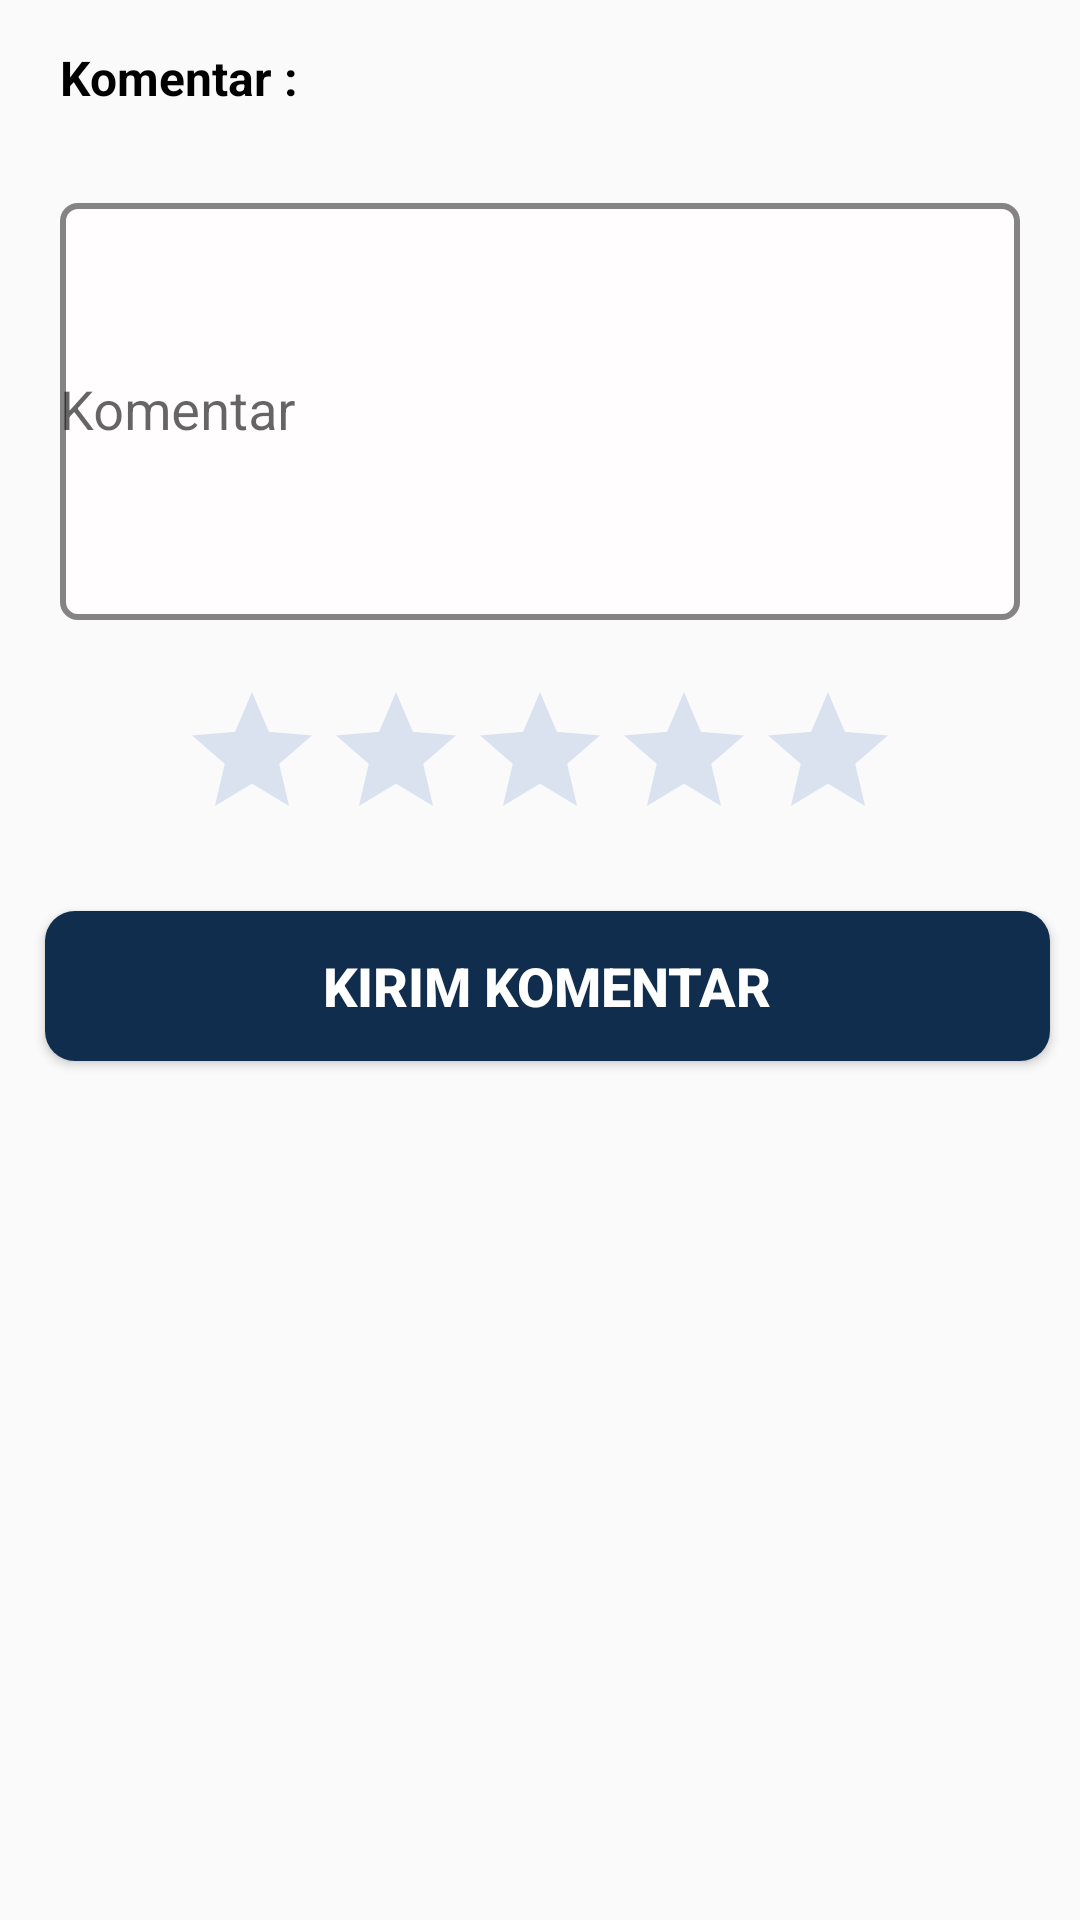

Layout XML and referenced resources for this Android screen:
<!-- AndroidManifest.xml: application theme Theme.MyApplication -->
<!-- res/layout/custom_dialog_komentar.xml -->
<?xml version="1.0" encoding="utf-8"?>
<RelativeLayout xmlns:android="http://schemas.android.com/apk/res/android"
    xmlns:tools="http://schemas.android.com/tools"
    android:layout_width="match_parent"
    android:layout_height="match_parent">

    <TextView
        android:id="@+id/tv_komentar"
        android:layout_width="wrap_content"
        android:layout_height="wrap_content"
        android:layout_marginStart="20dp"
        android:layout_marginTop="15dp"
        android:text="Komentar :"
        android:textColor="@color/black"
        android:textSize="16sp"
        android:textStyle="bold"
        tools:ignore="HardcodedText" />

    <com.google.android.material.textfield.TextInputLayout
        android:id="@+id/deskripsi"
        android:layout_width="match_parent"
        android:layout_height="150dp"
        android:layout_marginStart="20dp"
        android:layout_marginTop="20dp"
        android:layout_below="@id/tv_komentar"
        android:layout_marginEnd="20dp">

        <EditText
            android:id="@+id/edt_komentar"
            android:layout_width="match_parent"
            android:layout_height="match_parent"
            android:background="@drawable/custom_drawable"
            android:scrollHorizontally="false"
            android:inputType="textMultiLine"
            android:hint="Komentar"
            tools:ignore="HardcodedText"
            android:autofillHints="" />
    </com.google.android.material.textfield.TextInputLayout>

    <androidx.appcompat.widget.AppCompatRatingBar
        android:id="@+id/rBarActive"
        android:layout_centerHorizontal="true"
        android:layout_width="wrap_content"
        android:layout_height="wrap_content"
        android:layout_below="@+id/deskripsi"
        android:progressBackgroundTint="@color/soft"
        android:progressTint="@color/kuning"
        android:layout_marginTop="20dp"
        android:numStars="5"
        android:stepSize="0.5"
        tools:ignore="SpeakableTextPresentCheck"/>

    <androidx.appcompat.widget.AppCompatButton
        android:id="@+id/addKomentarbtn"
        android:layout_width="match_parent"
        android:layout_height="50dp"
        android:layout_marginStart="15dp"
        android:layout_marginEnd="10dp"
        android:layout_marginBottom="20dp"
        android:layout_marginTop="20dp"
        android:background="@drawable/login_btn_bg"
        android:text="Kirim KOmentar"
        android:textColor="@android:color/white"
        android:textSize="18sp"
        android:textStyle="bold"
        android:layout_below="@id/rBarActive"
        tools:ignore="HardcodedText" />
</RelativeLayout>
<!-- resources referenced by this layout -->
<resources>
  <color name="black">#FF000000</color>
  <color name="kuning">#fec302</color>
  <color name="soft">#DBE2EF</color>
  <!-- drawable custom_drawable (drawable) -->
  <?xml version="1.0" encoding="utf-8"?>
  <shape
      xmlns:android="http://schemas.android.com/apk/res/android">
  
      
      <solid android:color="#FFFDFD"/>
  
      
      <corners android:radius="5dp"/>
  
      
      <stroke
          android:color="#858383"
          android:width="2dp"/>
  
  </shape>
  <!-- drawable login_btn_bg (drawable) -->
  <?xml version="1.0" encoding="utf-8"?>
  <shape xmlns:android="http://schemas.android.com/apk/res/android" android:shape="rectangle">
      <solid android:color="@color/darker"/>
      <corners android:radius="10dp" />
  </shape>
  <style name="Theme.MyApplication" parent="Theme.AppCompat.Light.NoActionBar">
          
          <item name="colorPrimary">@color/purple_500</item>
          <item name="colorPrimaryVariant">@color/purple_700</item>
          <item name="colorOnPrimary">@color/white</item>
          
          <item name="colorSecondary">@color/teal_200</item>
          <item name="colorSecondaryVariant">@color/teal_700</item>
          <item name="colorOnSecondary">@color/black</item>
          
          <item name="android:statusBarColor">?attr/colorPrimaryVariant</item>
          <item name="windowActionBar">false</item>
          <item name="windowNoTitle">true</item>
          
      </style>
  <color name="darker">#112D4E</color>
  <color name="purple_500">#FF6200EE</color>
  <color name="purple_700">#FF3700B3</color>
  <color name="white">#FFFFFFFF</color>
  <color name="teal_200">#FF03DAC5</color>
  <color name="teal_700">#FF018786</color>
</resources>
